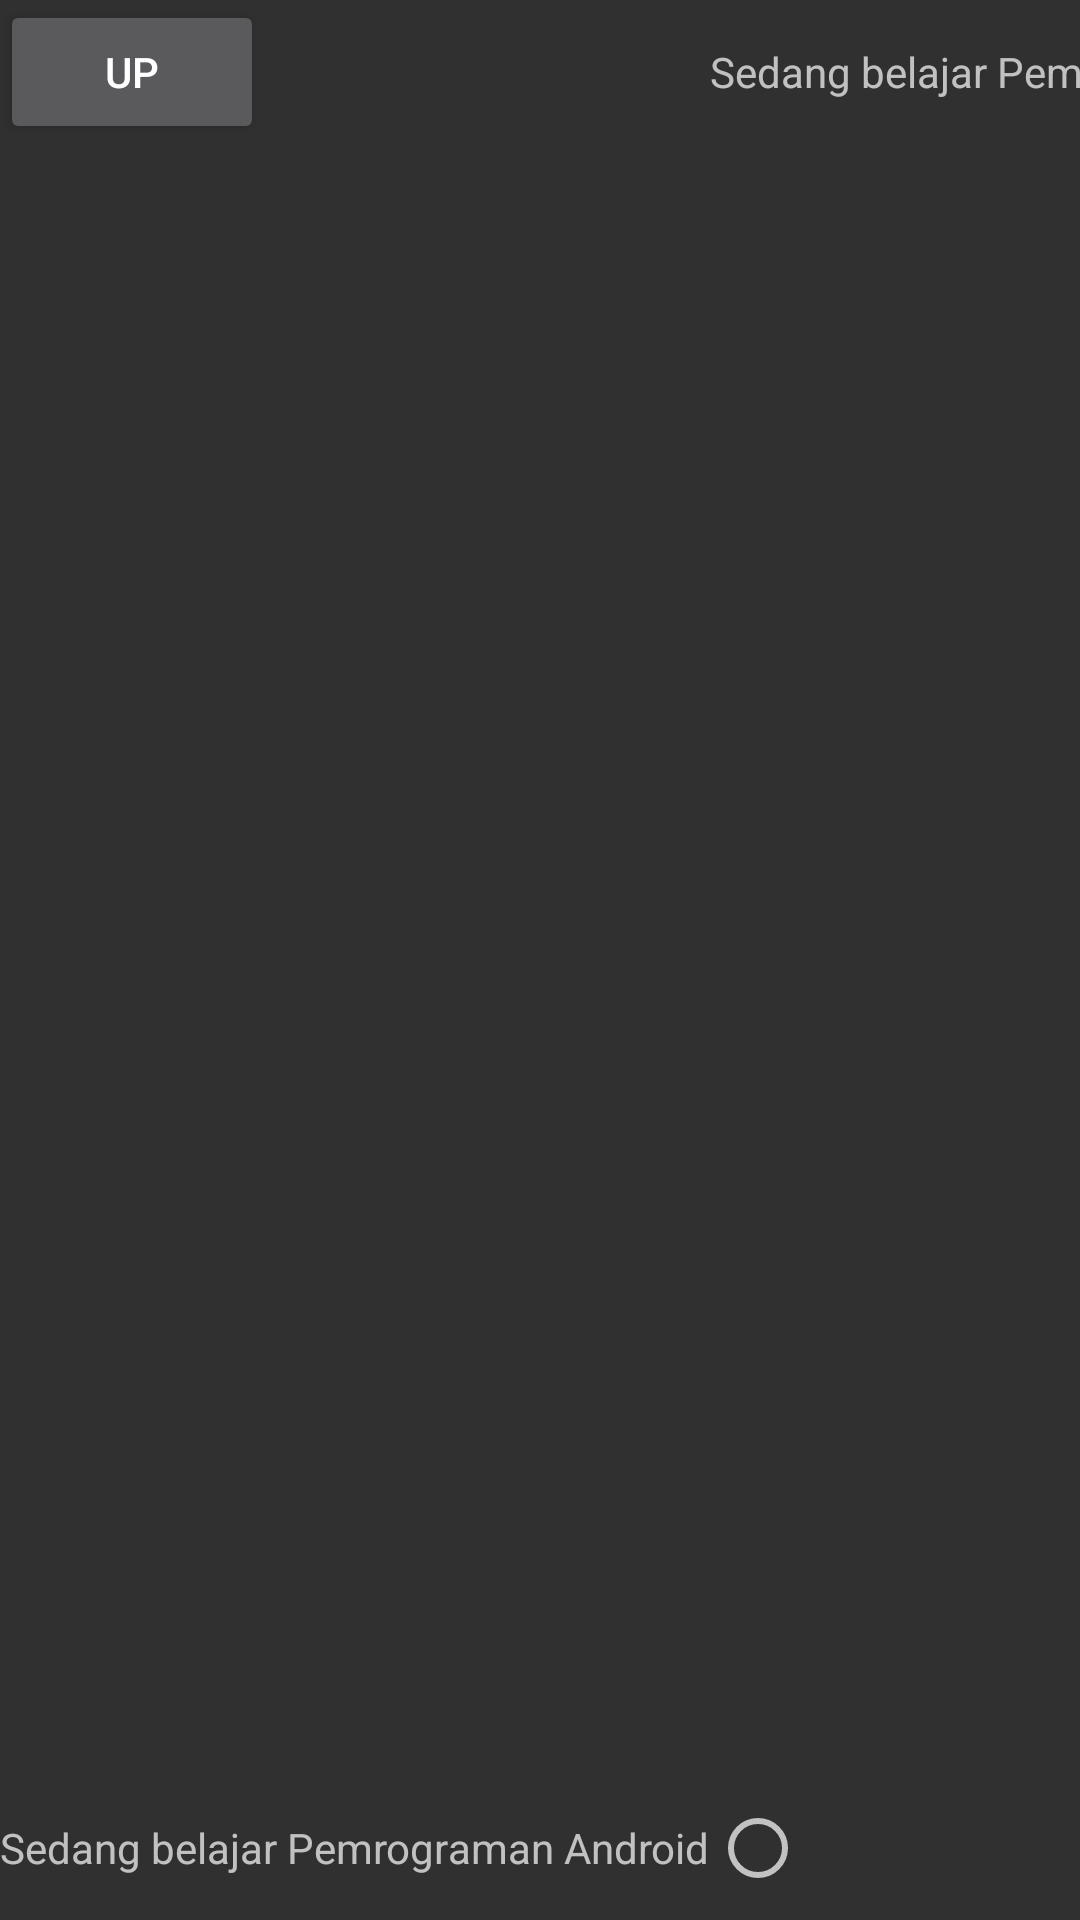

The Android layout XML behind this screen, and the referenced resources:
<!-- AndroidManifest.xml: application theme Theme.AppCompat -->
<!-- res/layout/activity_other_main6.xml -->
<?xml version="1.0" encoding="utf-8"?>
<GridLayout xmlns:android="http://schemas.android.com/apk/res/android"
    android:layout_width="match_parent"
    android:layout_height="match_parent"
    >

    <Button
        android:layout_width="wrap_content"
        android:layout_height="wrap_content"
        android:text="@string/tombolUp"
        android:layout_column="0"
        android:layout_row="0"
        android:id="@+id/btnUp" />

    <TextView
        android:layout_width="wrap_content"
        android:layout_height="wrap_content"
        android:id="@+id/tvText"
        android:layout_column="1"
        android:layout_row="0"
        android:text="Sedang belajar Pemrograman Android" />

    <RadioButton
        android:layout_width="wrap_content"
        android:layout_height="wrap_content"
        android:layout_column="2"
        android:layout_row="0"
        />

    <Button
        android:layout_width="wrap_content"
        android:layout_height="wrap_content"
        android:text="@string/tombolUp"
        android:layout_column="2"
        android:layout_row="2"
        android:id="@+id/btnUp2" />

    <TextView
        android:layout_width="wrap_content"
        android:layout_height="wrap_content"
        android:id="@+id/tvText2"
        android:layout_column="0"
        android:layout_row="2"
        android:text="Sedang belajar Pemrograman Android" />

    <RadioButton
        android:layout_width="wrap_content"
        android:layout_height="wrap_content"
        />

</GridLayout>
<!-- resources referenced by this layout -->
<resources>
  <string name="tombolUp">Up</string>
</resources>
